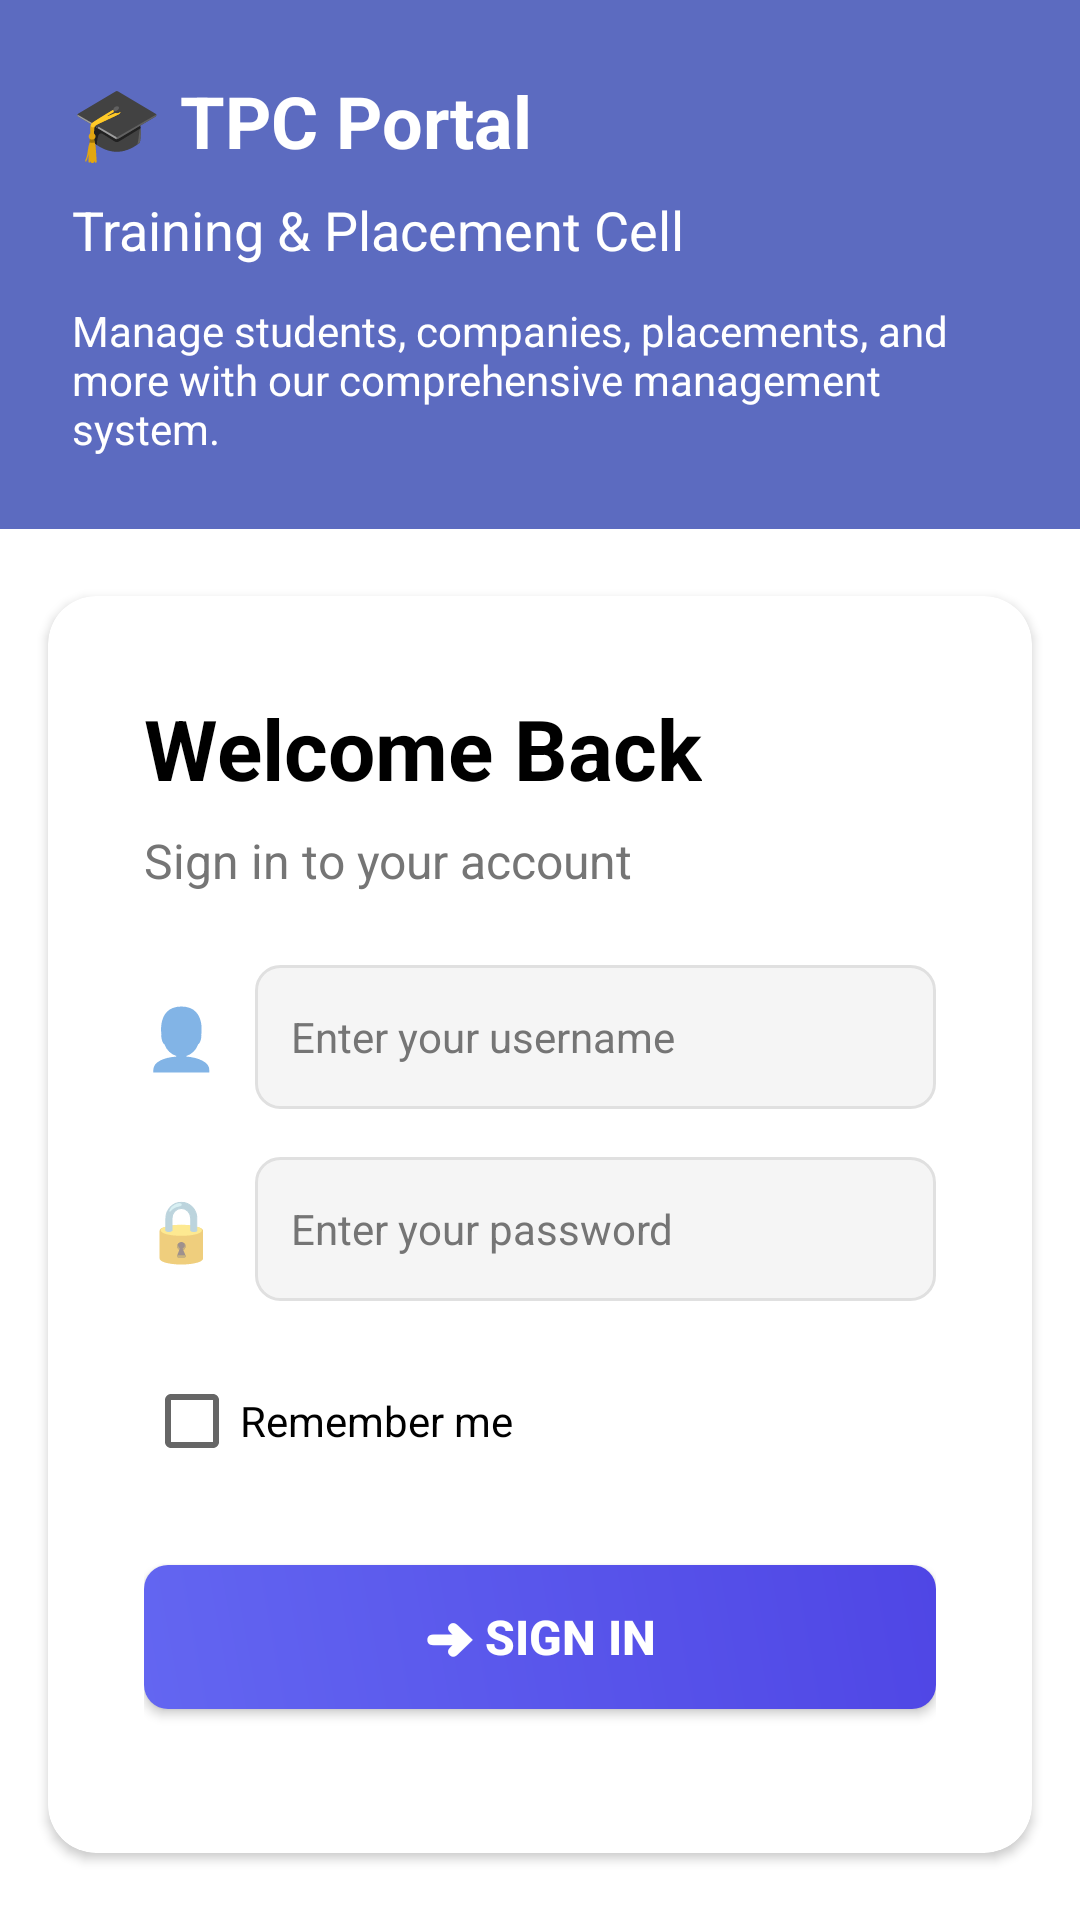

Android layout source for this screen:
<!-- AndroidManifest.xml: application theme Theme.TPC_dcsa -->
<!-- res/layout/activity_login.xml -->
<?xml version="1.0" encoding="utf-8"?>
<LinearLayout xmlns:android="http://schemas.android.com/apk/res/android"
    xmlns:app="http://schemas.android.com/apk/res-auto"
    android:layout_width="match_parent"
    android:layout_height="match_parent"
    android:orientation="vertical"
    android:background="@color/white"
    android:fitsSystemWindows="true">

    
    <LinearLayout
        android:layout_width="match_parent"
        android:layout_height="wrap_content"
        android:orientation="vertical"
        android:background="@color/purple_gradient"
        android:padding="24dp">

        <TextView
            android:layout_width="wrap_content"
            android:layout_height="wrap_content"
            android:text="🎓 TPC Portal"
            android:textSize="24sp"
            android:textColor="@color/white"
            android:textStyle="bold" />

        <TextView
            android:layout_width="wrap_content"
            android:layout_height="wrap_content"
            android:text="Training &amp; Placement Cell"
            android:textSize="18sp"
            android:textColor="@color/white"
            android:layout_marginTop="8dp" />

        <TextView
            android:layout_width="wrap_content"
            android:layout_height="wrap_content"
            android:text="Manage students, companies, placements, and more with our comprehensive management system."
            android:textSize="14sp"
            android:textColor="@color/white"
            android:layout_marginTop="12dp" />

    </LinearLayout>

    
    <LinearLayout
        android:layout_width="match_parent"
        android:layout_height="0dp"
        android:layout_weight="1"
        android:gravity="center"
        android:orientation="vertical">

        <androidx.cardview.widget.CardView
            android:layout_width="match_parent"
            android:layout_height="wrap_content"
            android:layout_margin="16dp"
            android:elevation="4dp"
            android:backgroundTint="@android:color/white"
            app:cardCornerRadius="16dp">

            <LinearLayout
                android:layout_width="match_parent"
                android:layout_height="wrap_content"
                android:orientation="vertical"
                android:padding="32dp">

                <TextView
                    android:layout_width="wrap_content"
                    android:layout_height="wrap_content"
                    android:text="Welcome Back"
                    android:textSize="28sp"
                    android:textColor="@color/black"
                    android:textStyle="bold" />

                <TextView
                    android:layout_width="wrap_content"
                    android:layout_height="wrap_content"
                    android:text="Sign in to your account"
                    android:textSize="16sp"
                    android:textColor="@color/gray_text"
                    android:layout_marginTop="8dp"
                    android:layout_marginBottom="24dp" />

                
                <LinearLayout
                    android:layout_width="match_parent"
                    android:layout_height="wrap_content"
                    android:orientation="horizontal"
                    android:gravity="center_vertical"
                    android:layout_marginBottom="16dp">

                    <TextView
                        android:layout_width="wrap_content"
                        android:layout_height="wrap_content"
                        android:text="👤"
                        android:textSize="20sp"
                        android:layout_marginEnd="12dp" />

                    <EditText
                        android:id="@+id/et_username"
                        android:layout_width="0dp"
                        android:layout_height="48dp"
                        android:layout_weight="1"
                        android:hint="Enter your username"
                        android:paddingStart="12dp"
                        android:paddingEnd="12dp"
                        android:background="@drawable/edit_text_bg"
                        android:textSize="14sp"
                        android:inputType="text"
                        android:autofillHints="username"
                        android:textColor="@color/black"
                        android:textColorHint="@color/gray_text" />

                </LinearLayout>

                
                <LinearLayout
                    android:layout_width="match_parent"
                    android:layout_height="wrap_content"
                    android:orientation="horizontal"
                    android:gravity="center_vertical"
                    android:layout_marginBottom="16dp">

                    <TextView
                        android:layout_width="wrap_content"
                        android:layout_height="wrap_content"
                        android:text="🔒"
                        android:textSize="20sp"
                        android:layout_marginEnd="12dp" />

                    <EditText
                        android:id="@+id/et_password"
                        android:layout_width="0dp"
                        android:layout_height="48dp"
                        android:layout_weight="1"
                        android:hint="Enter your password"
                        android:paddingStart="12dp"
                        android:paddingEnd="12dp"
                        android:inputType="textPassword"
                        android:background="@drawable/edit_text_bg"
                        android:textSize="14sp"
                        android:autofillHints="password"
                        android:textColor="@color/black"
                        android:textColorHint="@color/gray_text" />

                </LinearLayout>

                
                <CheckBox
                    android:id="@+id/cb_remember_me"
                    android:layout_width="wrap_content"
                    android:layout_height="wrap_content"
                    android:text="Remember me"
                    android:layout_marginBottom="24dp"
                    android:textSize="14sp" />

                
                <Button
                    android:id="@+id/btn_login"
                    android:layout_width="match_parent"
                    android:layout_height="48dp"
                    android:text="➜ Sign In"
                    android:textSize="16sp"
                    android:textStyle="bold"
                    android:textColor="@color/white"
                    android:background="@drawable/button_gradient_bg"
                    android:layout_marginBottom="16dp" />

                

            </LinearLayout>
        </androidx.cardview.widget.CardView>
    </LinearLayout>
</LinearLayout>
<!-- resources referenced by this layout -->
<resources>
  <color name="black">#000000</color>
  <color name="gray_text">#757575</color>
  <color name="purple_gradient">#5C6BC0</color>
  <color name="white">#FFFFFF</color>
  <!-- drawable button_gradient_bg (drawable) -->
  <?xml version="1.0" encoding="utf-8"?>
  <shape xmlns:android="http://schemas.android.com/apk/res/android">
      <gradient
          android:type="linear"
          android:angle="45"
          android:startColor="@color/purple_500"
          android:endColor="@color/purple_700" />
      <corners android:radius="8dp" />
  </shape>
  <!-- drawable edit_text_bg (drawable) -->
  <?xml version="1.0" encoding="utf-8"?>
  <shape xmlns:android="http://schemas.android.com/apk/res/android">
      <solid android:color="@color/light_gray" />
      <corners android:radius="8dp" />
      <stroke android:color="#E0E0E0" android:width="1dp" />
      <padding android:left="12dp" android:top="8dp" android:right="12dp" android:bottom="8dp" />
  </shape>
  <style name="Theme.TPC_dcsa" parent="Theme.MaterialComponents.DayNight.DarkActionBar">
          
          <item name="colorPrimary">@color/purple_500</item>
          <item name="colorPrimaryVariant">@color/purple_700</item>
          <item name="colorOnPrimary">@color/white</item>
          
          <item name="colorSecondary">@color/teal_200</item>
          <item name="colorSecondaryVariant">@color/teal_700</item>
          <item name="colorOnSecondary">@color/black</item>
          
          <item name="android:statusBarColor">?attr/colorPrimaryVariant</item>
      </style>
  <color name="purple_500">#6366F1</color>
  <color name="purple_700">#4F46E5</color>
  <color name="light_gray">#F5F5F5</color>
  <color name="teal_200">#80DEEA</color>
  <color name="teal_700">#00838F</color>
</resources>
